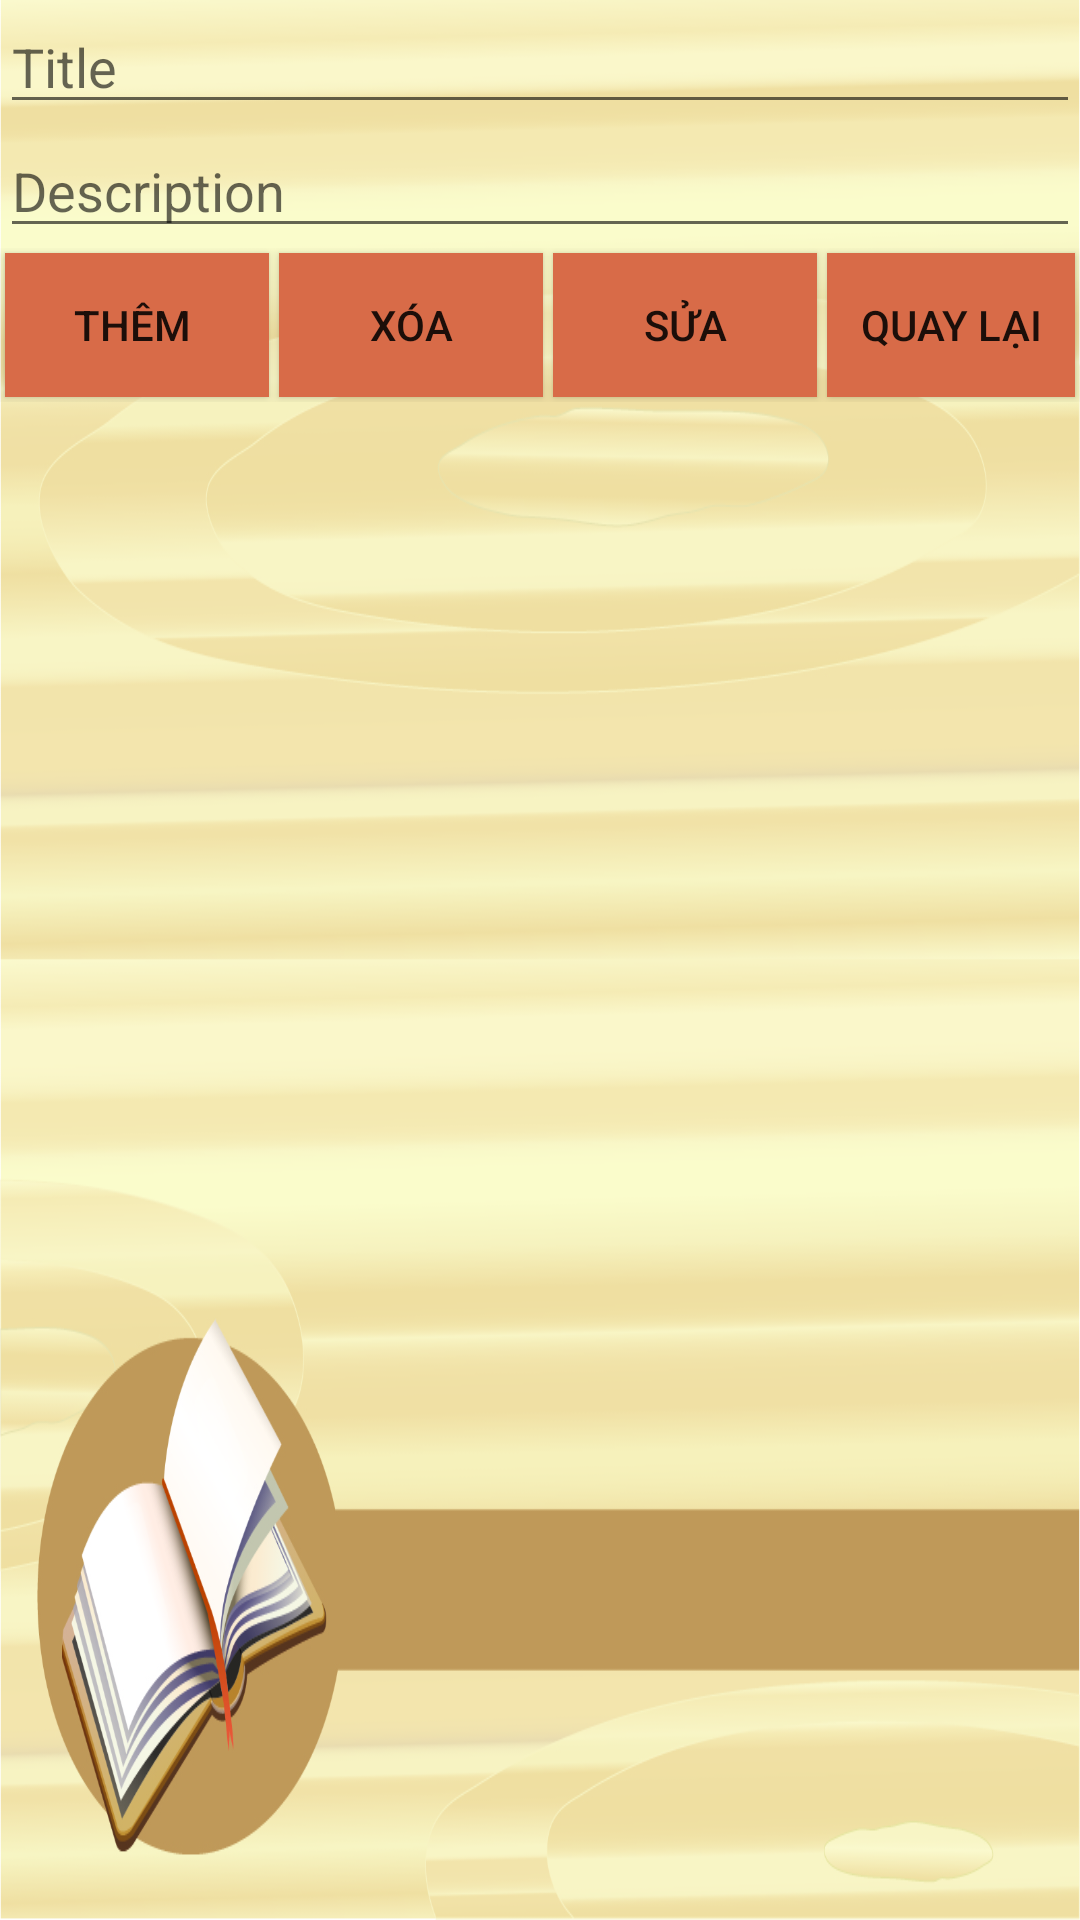

Write the Android layout XML for this screen, with the resource values it uses.
<!-- AndroidManifest.xml: application theme Theme.AppCompat.DayNight.NoActionBar -->
<!-- res/layout/activity_main1.xml -->
<?xml version="1.0" encoding="utf-8"?>
<LinearLayout xmlns:android="http://schemas.android.com/apk/res/android"
    xmlns:app="http://schemas.android.com/apk/res-auto"
    xmlns:tools="http://schemas.android.com/tools"
    android:layout_width="match_parent"
    android:layout_height="match_parent"
    android:orientation="vertical"
    android:background="@drawable/background1"
    tools:context=".MainActivity1">


    <EditText
        android:id="@+id/edttenlop"
        android:layout_width="match_parent"
        android:layout_height="wrap_content"
        android:ems="10"
        android:inputType="textPersonName"
        android:hint="Title" />

    <EditText
        android:id="@+id/edtnganh"
        android:layout_width="match_parent"
        android:layout_height="wrap_content"
        android:ems="10"
        android:inputType="textPersonName"
        android:hint="Description" />

    <LinearLayout
        android:layout_width="match_parent"
        android:layout_height="wrap_content"
        android:gravity="center"
        android:orientation="horizontal">

        <Button
            android:id="@+id/btn_add"
            android:layout_width="wrap_content"
            android:layout_height="wrap_content"
            android:layout_margin="5px"
            android:background="#D86B48"
            android:onClick="AddRow"
            android:text="Thêm " />

        <Button
            android:id="@+id/btn_delete"
            android:layout_width="wrap_content"
            android:layout_height="wrap_content"
            android:layout_margin="5px"
            android:background="#D86B48"
            android:onClick="DeleteRow"
            android:text="Xóa" />

        <Button
            android:id="@+id/btn_update"
            android:layout_width="wrap_content"
            android:layout_height="wrap_content"
            android:layout_margin="5px"
            android:background="#D86B48"
            android:onClick="UpdateRow"
            android:text="Sửa" />

        <Button
            android:id="@+id/btnback"
            android:layout_width="wrap_content"
            android:layout_height="wrap_content"
            android:layout_margin="5px"
            android:background="#D86B48"
            android:layout_weight="1"
            android:text="Quay lại" />
    </LinearLayout>

    <ListView
        android:layout_marginTop="10dp"
        android:id="@+id/lv_tab_lop"
        android:layout_width="match_parent"
        android:layout_height="match_parent" />

</LinearLayout>
<!-- resources referenced by this layout -->
<resources>
  <!-- drawable background1: jpg bitmap (drawable-v24, 537572 bytes) -->
</resources>
